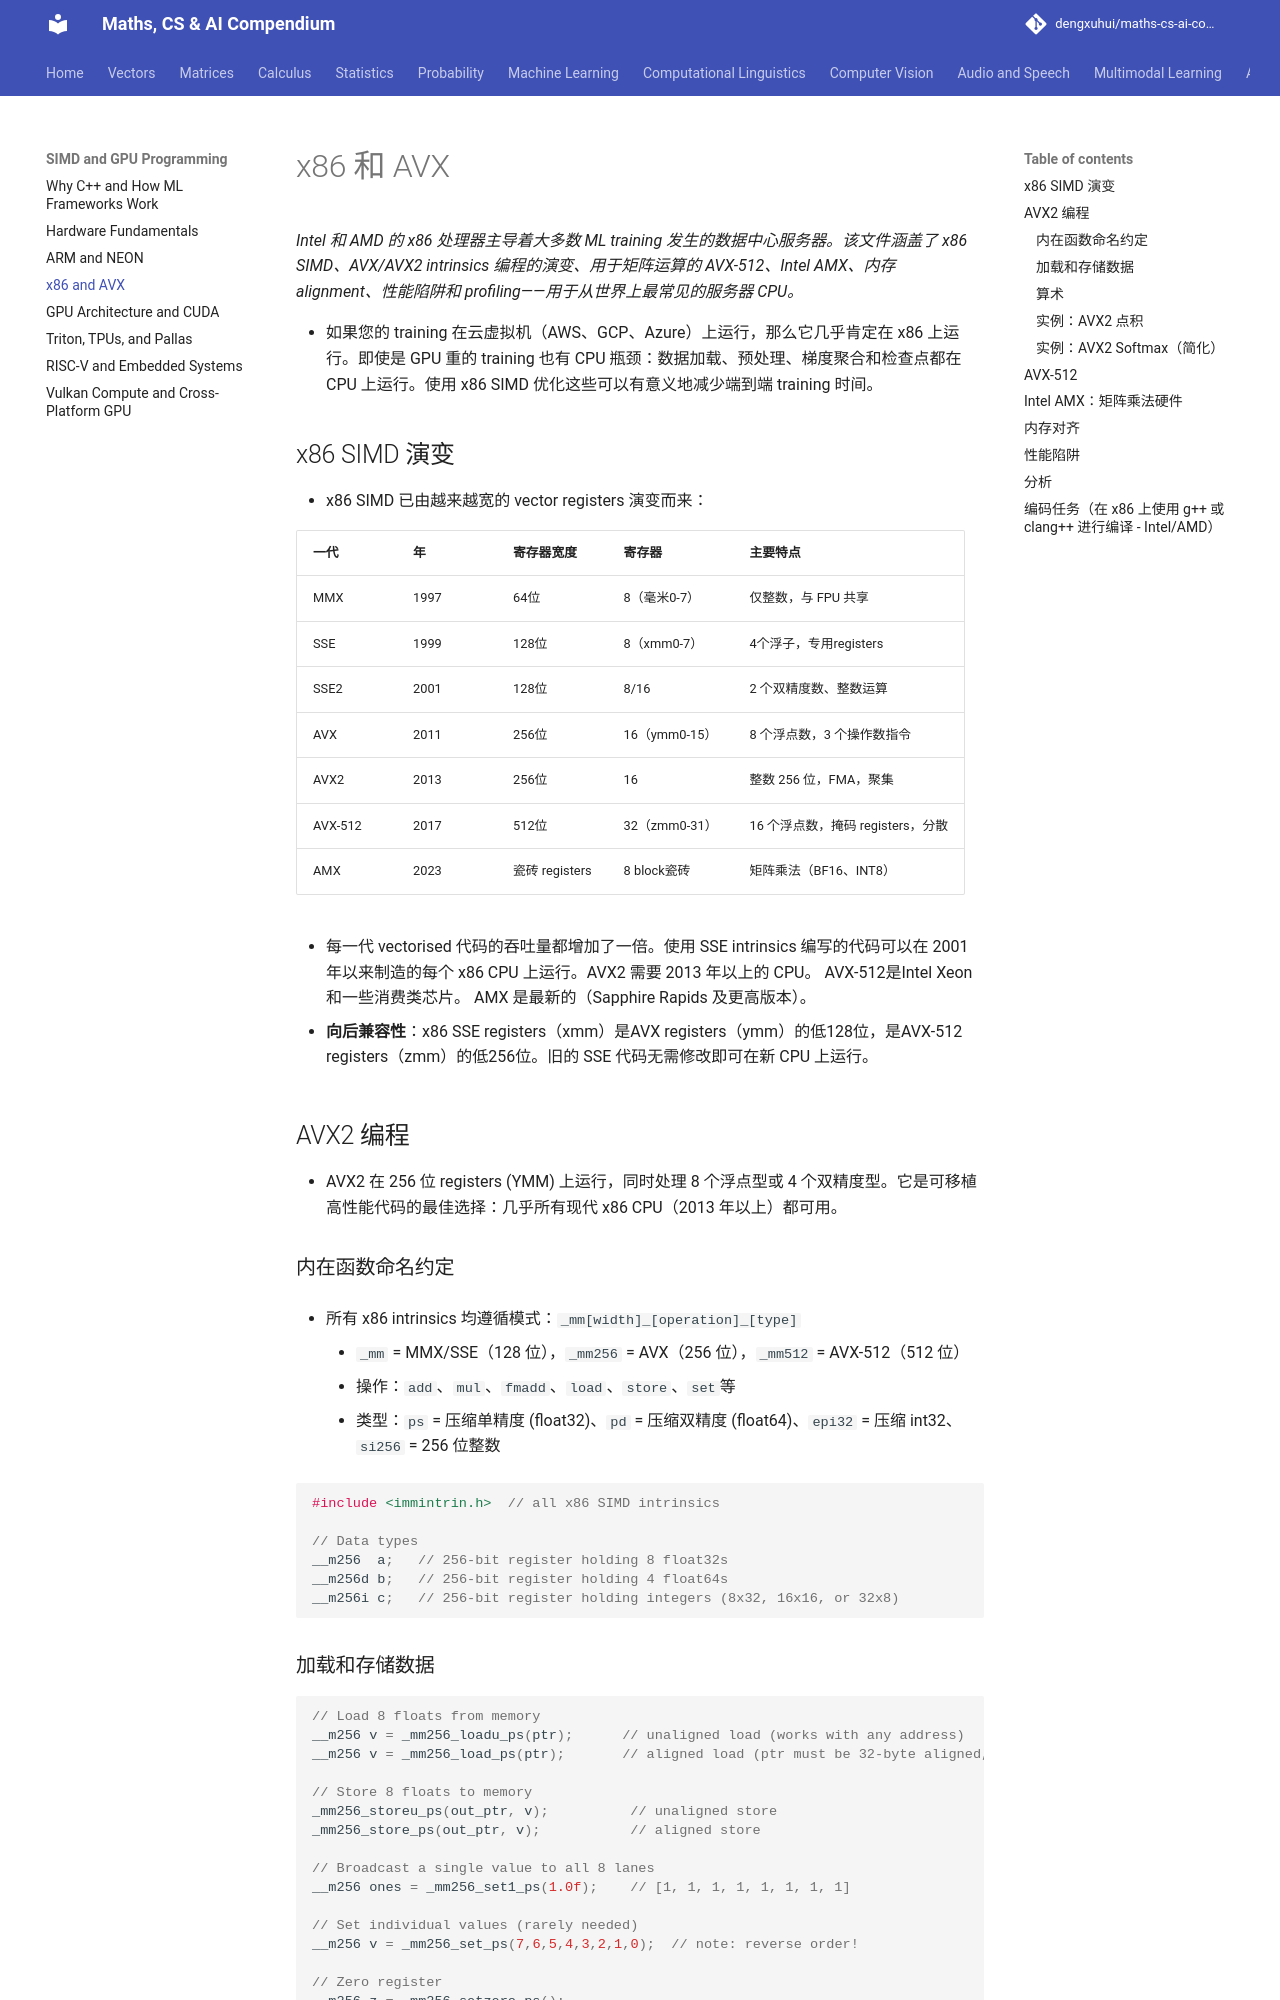

repository: dengxuhui/maths-cs-ai-compendium_CN · page: chapter 16: SIMD and GPU programming/03. x86 and AVX/index.html · generator: mkdocs

# x86 和 AVX

*Intel 和 AMD 的 x86 处理器主导着大多数 ML training 发生的数据中心服务器。该文件涵盖了 x86 SIMD、AVX/AVX2 intrinsics 编程的演变、用于矩阵运算的 AVX-512、Intel AMX、内存 alignment、性能陷阱和 profiling——用于从世界上最常见的服务器 CPU。*

- 如果您的 training 在云虚拟机（AWS、GCP、Azure）上运行，那么它几乎肯定在 x86 上运行。即使是 GPU 重的 training 也有 CPU 瓶颈：数据加载、预处理、梯度聚合和检查点都在 CPU 上运行。使用 x86 SIMD 优化这些可以有意义地减少端到端 training 时间。

## x86 SIMD 演变

- x86 SIMD 已由越来越宽的 vector registers 演变而来：

| 一代 | 年 | 寄存器宽度 | 寄存器 | 主要特点 |
|------------|------|---------------|-----------|--------------|
| MMX | 1997 | 64位 | 8（毫米0-7） | 仅整数，与 FPU 共享 |
| SSE | 1999 | 128位 | 8（xmm0-7） | 4个浮子，专用registers |
| SSE2 | 2001 | 128位 | 8/16 | 2 个双精度数、整数运算 |
| AVX | 2011 | 256位 | 16（ymm0-15） | 8 个浮点数，3 个操作数指令 |
| AVX2 | 2013 | 256位 | 16 | 整数 256 位，FMA，聚集 |
| AVX-512 | 2017 | 512位 | 32（zmm0-31） | 16 个浮点数，掩码 registers，分散 |
| AMX | 2023 | 瓷砖 registers | 8 block瓷砖 | 矩阵乘法（BF16、INT8） |

- 每一代 vectorised 代码的吞吐量都增加了一倍。使用 SSE intrinsics 编写的代码可以在 2001 年以来制造的每个 x86 CPU 上运行。AVX2 需要 2013 年以上的 CPU。 AVX-512是Intel Xeon和一些消费类芯片。 AMX 是最新的（Sapphire Rapids 及更高版本）。

- **向后兼容性**：x86 SSE registers（xmm）是AVX registers（ymm）的低128位，是AVX-512 registers（zmm）的低256位。旧的 SSE 代码无需修改即可在新 CPU 上运行。

## AVX2 编程

- AVX2 在 256 位 registers (YMM) 上运行，同时处理 8 个浮点型或 4 个双精度型。它是可移植高性能代码的最佳选择：几乎所有现代 x86 CPU（2013 年以上）都可用。

### 内在函数命名约定

- 所有 x86 intrinsics 均遵循模式：`_mm[width]_[operation]_[type]`

    - `_mm` = MMX/SSE（128 位），`_mm256` = AVX（256 位），`_mm512` = AVX-512（512 位）
    - 操作：`add`、`mul`、`fmadd`、`load`、`store`、`set`等
    - 类型：`ps` = 压缩单精度 (float32)、`pd` = 压缩双精度 (float64)、`epi32` = 压缩 int32、`si256` = 256 位整数

```cpp
#include <immintrin.h>  // all x86 SIMD intrinsics

// Data types
__m256  a;   // 256-bit register holding 8 float32s
__m256d b;   // 256-bit register holding 4 float64s
__m256i c;   // 256-bit register holding integers (8x32, 16x16, or 32x8)
```

### 加载和存储数据

```cpp
// Load 8 floats from memory
__m256 v = _mm256_loadu_ps(ptr);      // unaligned load (works with any address)
__m256 v = _mm256_load_ps(ptr);       // aligned load (ptr must be 32-byte aligned, faster)

// Store 8 floats to memory
_mm256_storeu_ps(out_ptr, v);          // unaligned store
_mm256_store_ps(out_ptr, v);           // aligned store

// Broadcast a single value to all 8 lanes
__m256 ones = _mm256_set1_ps(1.0f);    // [1, 1, 1, 1, 1, 1, 1, 1]

// Set individual values (rarely needed)
__m256 v = _mm256_set_ps(7,6,5,4,3,2,1,0);  // note: reverse order!

// Zero register
__m256 z = _mm256_setzero_ps();
```
